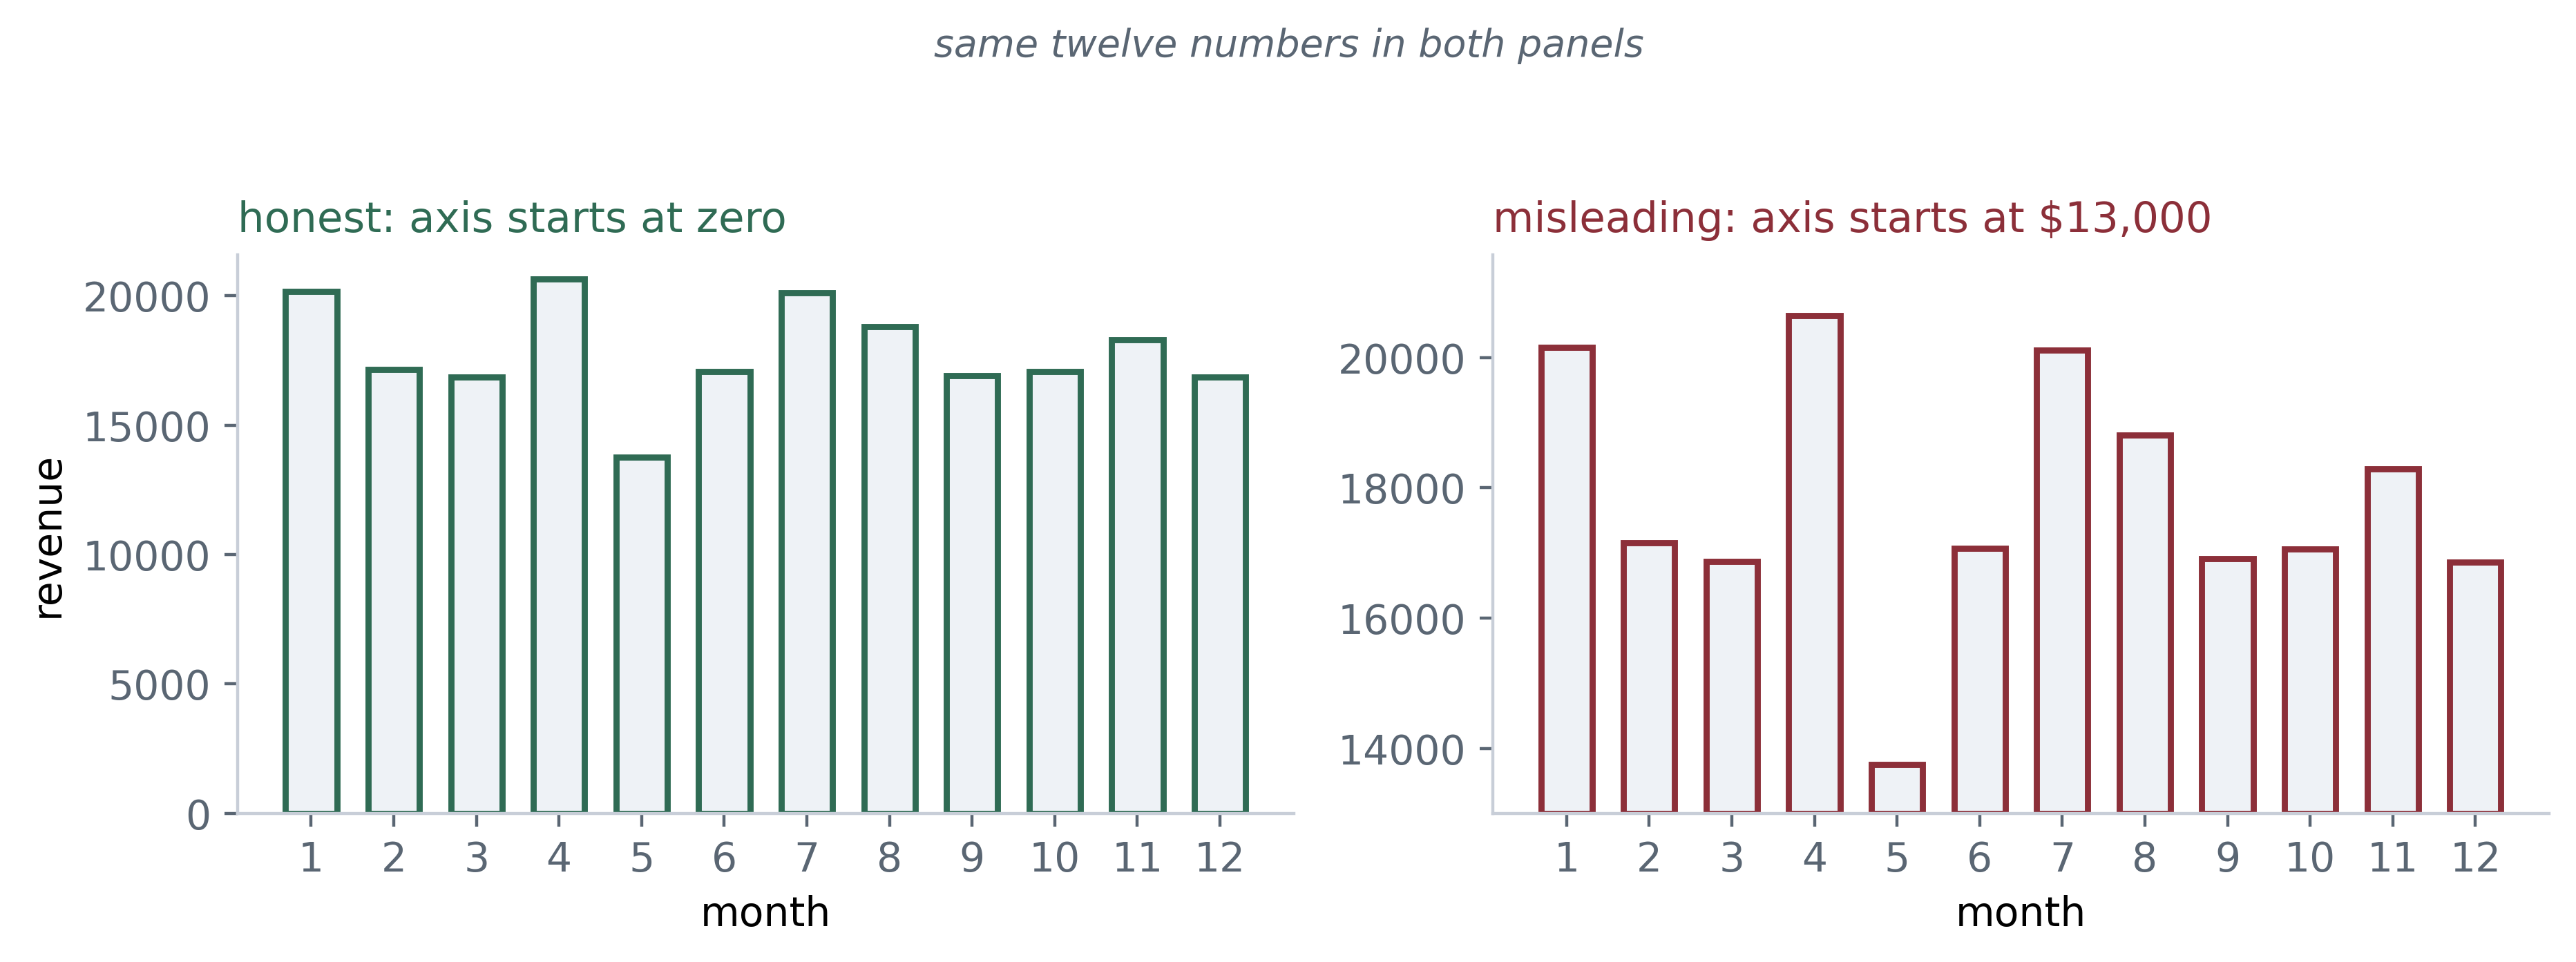

Write Python code to recreate this figure.
"""Figure 12.2 - the same twelve months drawn twice at 400 DPI.

The twelve monthly revenues are summed from the chapter's own retail table, so both panels
plot identical numbers and the figure's claim is true by construction rather than by drawing.
"""
import numpy as np, pandas as pd
from _style import *
from _data import retail_path

# Chapter 12's own listing opens with .drop_duplicates(); without it the shortest bar
# comes out at $14,034 and the page opposite says $13,754.
df = pd.read_csv(retail_path()).drop_duplicates()
df["Revenue"] = df["Quantity"] * df["UnitPrice"]
clean = df[~df["InvoiceNo"].str.startswith("C")]
monthly = (clean.assign(m=pd.to_datetime(clean["InvoiceDate"]).dt.month)
                .groupby("m")["Revenue"].sum().reindex(range(1, 13)))
rev = monthly.values
CUT = 13000
# the three numbers the facing page states about this figure
assert round(rev.min()) == 13754, round(rev.min())
assert round(rev.max()) == 20649, round(rev.max())
assert round((rev.max() - CUT) / (rev.min() - CUT)) == 10          # "ten times the shortest"

fig, (axL, axR) = plt.subplots(1, 2, figsize=(9.433, 3.44))
for ax, colour, base in ((axL, GREEN, 0), (axR, RED, CUT)):
    ax.bar(monthly.index, rev - base, bottom=base, color=TINT, edgecolor=colour,
           linewidth=1.6, width=0.62)
    ax.set_xticks(range(1, 13)); ax.set_xlabel("month")
    ax.set_ylim(base, max(rev) * 1.045)
    ax.spines["left"].set_color(RULE); ax.spines["bottom"].set_color(RULE)
axL.set_ylabel("revenue")
axL.set_title("honest: axis starts at zero", color=GREEN, fontsize=11, loc="left")
axR.set_title(f"misleading: axis starts at ${CUT:,}", color=RED, fontsize=11, loc="left")
axR.set_yticks(np.arange(14000, int(max(rev)) + 1, 2000))
fig.suptitle("same twelve numbers in both panels", color=SLATE, fontsize=10,
             style="italic", x=0.5, y=0.995)
fig.tight_layout(rect=[0, 0, 1, 0.945])
fig.savefig("fig12_2.png", bbox_inches="tight"); plt.close(fig)
print(f"wrote fig12_2.png  monthly ${rev.min():,.0f} to ${rev.max():,.0f}, "
      f"truncated ratio {(rev.max()-CUT)/(rev.min()-CUT):.1f}x")
